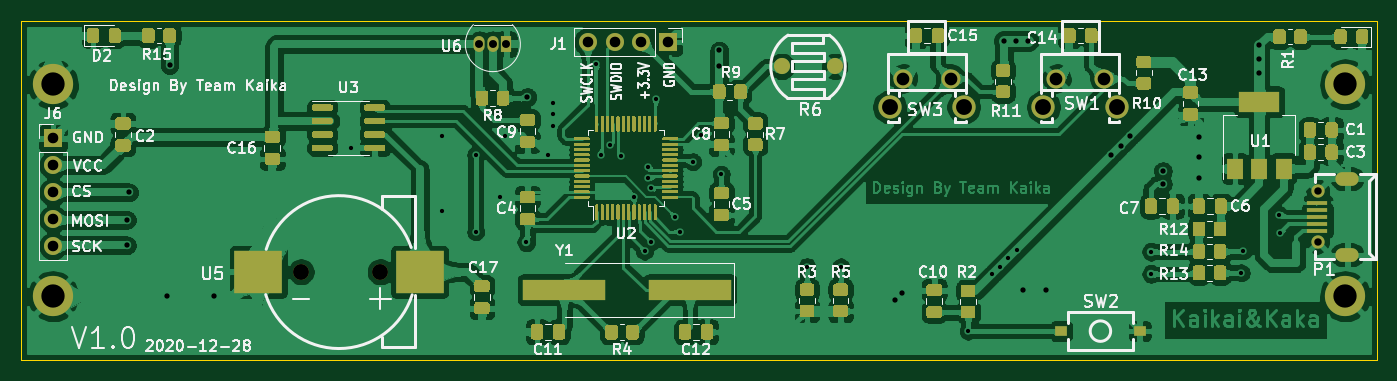
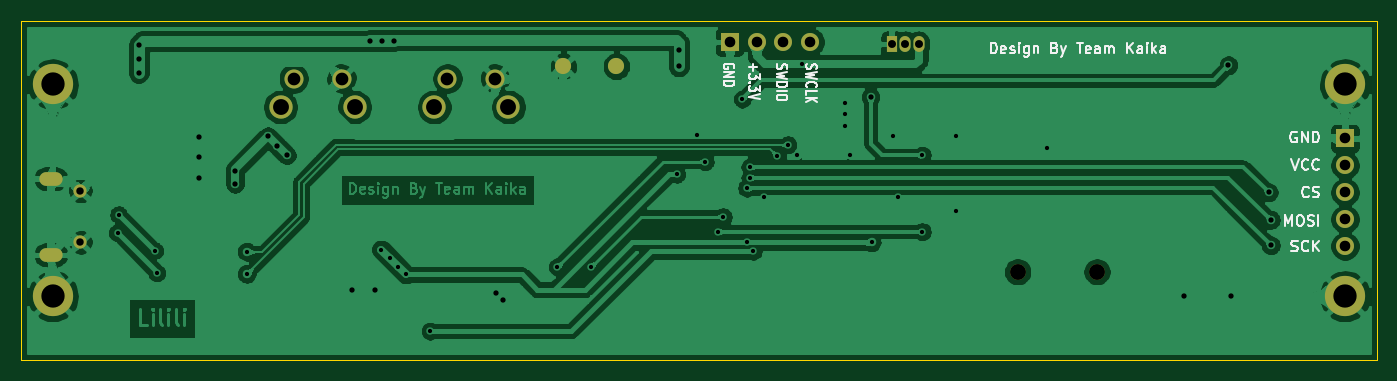
Circuit board: 10 layer files. Board 128.0 x 32.0 mm.
- bottom_copper: kaika_clock_main-B_Cu.gbl (276341 bytes)
- bottom_mask: kaika_clock_main-B_Mask.gbs (1839 bytes)
- paste: kaika_clock_main-B_Paste.gbp (467 bytes)
- bottom_silk: kaika_clock_main-B_SilkS.gbo (15520 bytes)
- outline: kaika_clock_main-Edge_Cuts.gm1 (705 bytes)
- top_copper: kaika_clock_main-F_Cu.gtl (664259 bytes)
- top_mask: kaika_clock_main-F_Mask.gts (45230 bytes)
- paste: kaika_clock_main-F_Paste.gtp (43892 bytes)
- top_silk: kaika_clock_main-F_SilkS.gto (65514 bytes)
- drill: kaika_clock_main.drl (1957 bytes)

=== bottom_copper: kaika_clock_main-B_Cu.gbl (276341 bytes, source omitted) ===
=== bottom_mask: kaika_clock_main-B_Mask.gbs ===
%TF.GenerationSoftware,KiCad,Pcbnew,(5.1.9)-1*%
%TF.CreationDate,2020-12-28T18:37:18+08:00*%
%TF.ProjectId,kaika_clock_main,6b61696b-615f-4636-9c6f-636b5f6d6169,rev?*%
%TF.SameCoordinates,Original*%
%TF.FileFunction,Soldermask,Bot*%
%TF.FilePolarity,Negative*%
%FSLAX46Y46*%
G04 Gerber Fmt 4.6, Leading zero omitted, Abs format (unit mm)*
G04 Created by KiCad (PCBNEW (5.1.9)-1) date 2020-12-28 18:37:18*
%MOMM*%
%LPD*%
G01*
G04 APERTURE LIST*
%ADD10C,1.799996*%
%ADD11C,2.199996*%
%ADD12R,1.050000X1.500000*%
%ADD13O,1.050000X1.500000*%
%ADD14C,1.250010*%
%ADD15O,2.199996X1.299997*%
%ADD16C,1.524000*%
%ADD17C,3.800000*%
%ADD18C,1.500022*%
%ADD19O,1.700000X1.700000*%
%ADD20R,1.700000X1.700000*%
G04 APERTURE END LIST*
D10*
%TO.C,SW1*%
X202250084Y-105450092D03*
X197749966Y-105450092D03*
D11*
X203500018Y-108150112D03*
X196500032Y-108150112D03*
%TD*%
D12*
%TO.C,U6*%
X145800000Y-102200000D03*
D13*
X143260000Y-102200000D03*
X144530000Y-102200000D03*
%TD*%
D14*
%TO.C,P1*%
X222407318Y-116069220D03*
X222407318Y-120910460D03*
D15*
X225207414Y-122099942D03*
X225207414Y-114900058D03*
%TD*%
D16*
%TO.C,R6*%
X176800122Y-104300000D03*
X171800132Y-104300000D03*
%TD*%
D17*
%TO.C,H4*%
X103000000Y-126000000D03*
%TD*%
%TO.C,H3*%
X225000000Y-126000000D03*
%TD*%
%TO.C,H2*%
X225000000Y-106000000D03*
%TD*%
%TO.C,H1*%
X103000000Y-106000000D03*
%TD*%
D10*
%TO.C,SW3*%
X187750084Y-105450092D03*
X183249966Y-105450092D03*
D11*
X189000018Y-108150112D03*
X182000032Y-108150112D03*
%TD*%
D18*
%TO.C,U5*%
X133911600Y-123700000D03*
X126418600Y-123700000D03*
%TD*%
D19*
%TO.C,J6*%
X103000000Y-121260000D03*
X103000000Y-118720000D03*
X103000000Y-116180000D03*
X103000000Y-113640000D03*
D20*
X103000000Y-111100000D03*
%TD*%
D19*
%TO.C,J1*%
X153480000Y-102000000D03*
X156020000Y-102000000D03*
X158560000Y-102000000D03*
D20*
X161100000Y-102000000D03*
%TD*%
M02*

=== paste: kaika_clock_main-B_Paste.gbp ===
%TF.GenerationSoftware,KiCad,Pcbnew,(5.1.9)-1*%
%TF.CreationDate,2020-12-28T18:37:18+08:00*%
%TF.ProjectId,kaika_clock_main,6b61696b-615f-4636-9c6f-636b5f6d6169,rev?*%
%TF.SameCoordinates,Original*%
%TF.FileFunction,Paste,Bot*%
%TF.FilePolarity,Positive*%
%FSLAX46Y46*%
G04 Gerber Fmt 4.6, Leading zero omitted, Abs format (unit mm)*
G04 Created by KiCad (PCBNEW (5.1.9)-1) date 2020-12-28 18:37:18*
%MOMM*%
%LPD*%
G01*
G04 APERTURE LIST*
G04 APERTURE END LIST*
M02*

=== bottom_silk: kaika_clock_main-B_SilkS.gbo (15520 bytes, source omitted) ===
=== outline: kaika_clock_main-Edge_Cuts.gm1 ===
%TF.GenerationSoftware,KiCad,Pcbnew,(5.1.9)-1*%
%TF.CreationDate,2020-12-28T18:37:18+08:00*%
%TF.ProjectId,kaika_clock_main,6b61696b-615f-4636-9c6f-636b5f6d6169,rev?*%
%TF.SameCoordinates,Original*%
%TF.FileFunction,Profile,NP*%
%FSLAX46Y46*%
G04 Gerber Fmt 4.6, Leading zero omitted, Abs format (unit mm)*
G04 Created by KiCad (PCBNEW (5.1.9)-1) date 2020-12-28 18:37:18*
%MOMM*%
%LPD*%
G01*
G04 APERTURE LIST*
%TA.AperFunction,Profile*%
%ADD10C,0.050000*%
%TD*%
G04 APERTURE END LIST*
D10*
X228000000Y-100000000D02*
X228000000Y-132000000D01*
X100000000Y-100000000D02*
X100000000Y-132000000D01*
X100000000Y-100000000D02*
X228000000Y-100000000D01*
X100000000Y-132000000D02*
X228000000Y-132000000D01*
M02*

=== top_copper: kaika_clock_main-F_Cu.gtl (664259 bytes, source omitted) ===
=== top_mask: kaika_clock_main-F_Mask.gts (45230 bytes, source omitted) ===
=== paste: kaika_clock_main-F_Paste.gtp (43892 bytes, source omitted) ===
=== top_silk: kaika_clock_main-F_SilkS.gto (65514 bytes, source omitted) ===
=== drill: kaika_clock_main.drl ===
M48
; DRILL file {KiCad (5.1.9)-1} date 12/28/20 18:37:14
; FORMAT={-:-/ absolute / metric / decimal}
; #@! TF.CreationDate,2020-12-28T18:37:14+08:00
; #@! TF.GenerationSoftware,Kicad,Pcbnew,(5.1.9)-1
FMAT,2
METRIC
T1C0.400
T2C0.500
T3C0.700
T4C0.750
T5C0.762
T6C1.000
T7C1.200
T8C1.500
T9C2.200
T10C1.500
%
G90
G05
T1
X131.1Y-112.0
X139.7Y-110.9
X139.7Y-118.0
X142.9Y-112.7
X142.9Y-119.9
X145.2Y-116.6
X145.7Y-110.9
X147.7Y-120.9
X149.7Y-112.7
X150.2Y-107.8
X150.2Y-108.8
X150.2Y-109.9
X154.3Y-104.1
X154.7Y-112.7
X155.6Y-111.7
X156.6Y-112.8
X157.85Y-116.65
X158.852Y-121.752
X159.2Y-113.8
X159.2Y-114.8
X159.5Y-115.8
X159.5Y-120.9
X159.9Y-107.4
X161.7Y-118.5
X162.2Y-119.9
X163.4Y-113.3
X164.2Y-110.8
X166.1Y-114.5
X174.195Y-123.205
X177.37Y-123.23
X189.4Y-129.3
X191.65Y-123.95
X192.4Y-123.2
X193.2Y-122.4
X194.0Y-121.6
X206.7Y-121.8
X206.7Y-123.9
X215.2Y-123.8
X215.4Y-121.7
X218.8Y-118.3
X218.9Y-120.0
T2
X110.0Y-118.8
X110.0Y-121.2
X110.2Y-116.2
X113.8Y-126.0
X114.0Y-104.2
X118.2Y-126.0
X147.8Y-107.2
X165.9Y-102.8
X165.9Y-104.3
X182.5Y-126.4
X183.2Y-125.7
X192.8Y-101.9
X193.9Y-101.9
X194.6Y-125.4
X195.1Y-101.9
X196.8Y-125.4
X202.9Y-112.7
X203.8Y-111.8
X204.7Y-110.9
X207.8Y-114.2
X207.8Y-115.4
X211.191Y-111.0
X211.191Y-112.904
X211.191Y-114.809
X216.9Y-102.3
X216.9Y-103.6
X216.9Y-104.9
T3
X222.407Y-116.069
X222.407Y-120.91
T4
X143.26Y-102.2
X144.53Y-102.2
X145.8Y-102.2
T6
X103.0Y-111.1
X103.0Y-113.64
X103.0Y-116.18
X103.0Y-118.72
X103.0Y-121.26
X153.48Y-102.0
X156.02Y-102.0
X158.56Y-102.0
X161.1Y-102.0
T7
X183.25Y-105.45
X187.75Y-105.45
X197.75Y-105.45
X202.25Y-105.45
T8
X182.0Y-108.15
X189.0Y-108.15
X196.5Y-108.15
X203.5Y-108.15
T9
X103.0Y-106.0
X103.0Y-126.0
X225.0Y-106.0
X225.0Y-126.0
T10
X126.419Y-123.7
X133.912Y-123.7
T3
G00X224.807Y-114.9
M15
G01X225.607Y-114.9
M16
G05
G00X224.807Y-122.1
M15
G01X225.607Y-122.1
M16
G05
T5
G00X171.798Y-104.3
M15
G01X171.803Y-104.3
M16
G05
G00X176.798Y-104.3
M15
G01X176.803Y-104.3
M16
G05
T0
M30

